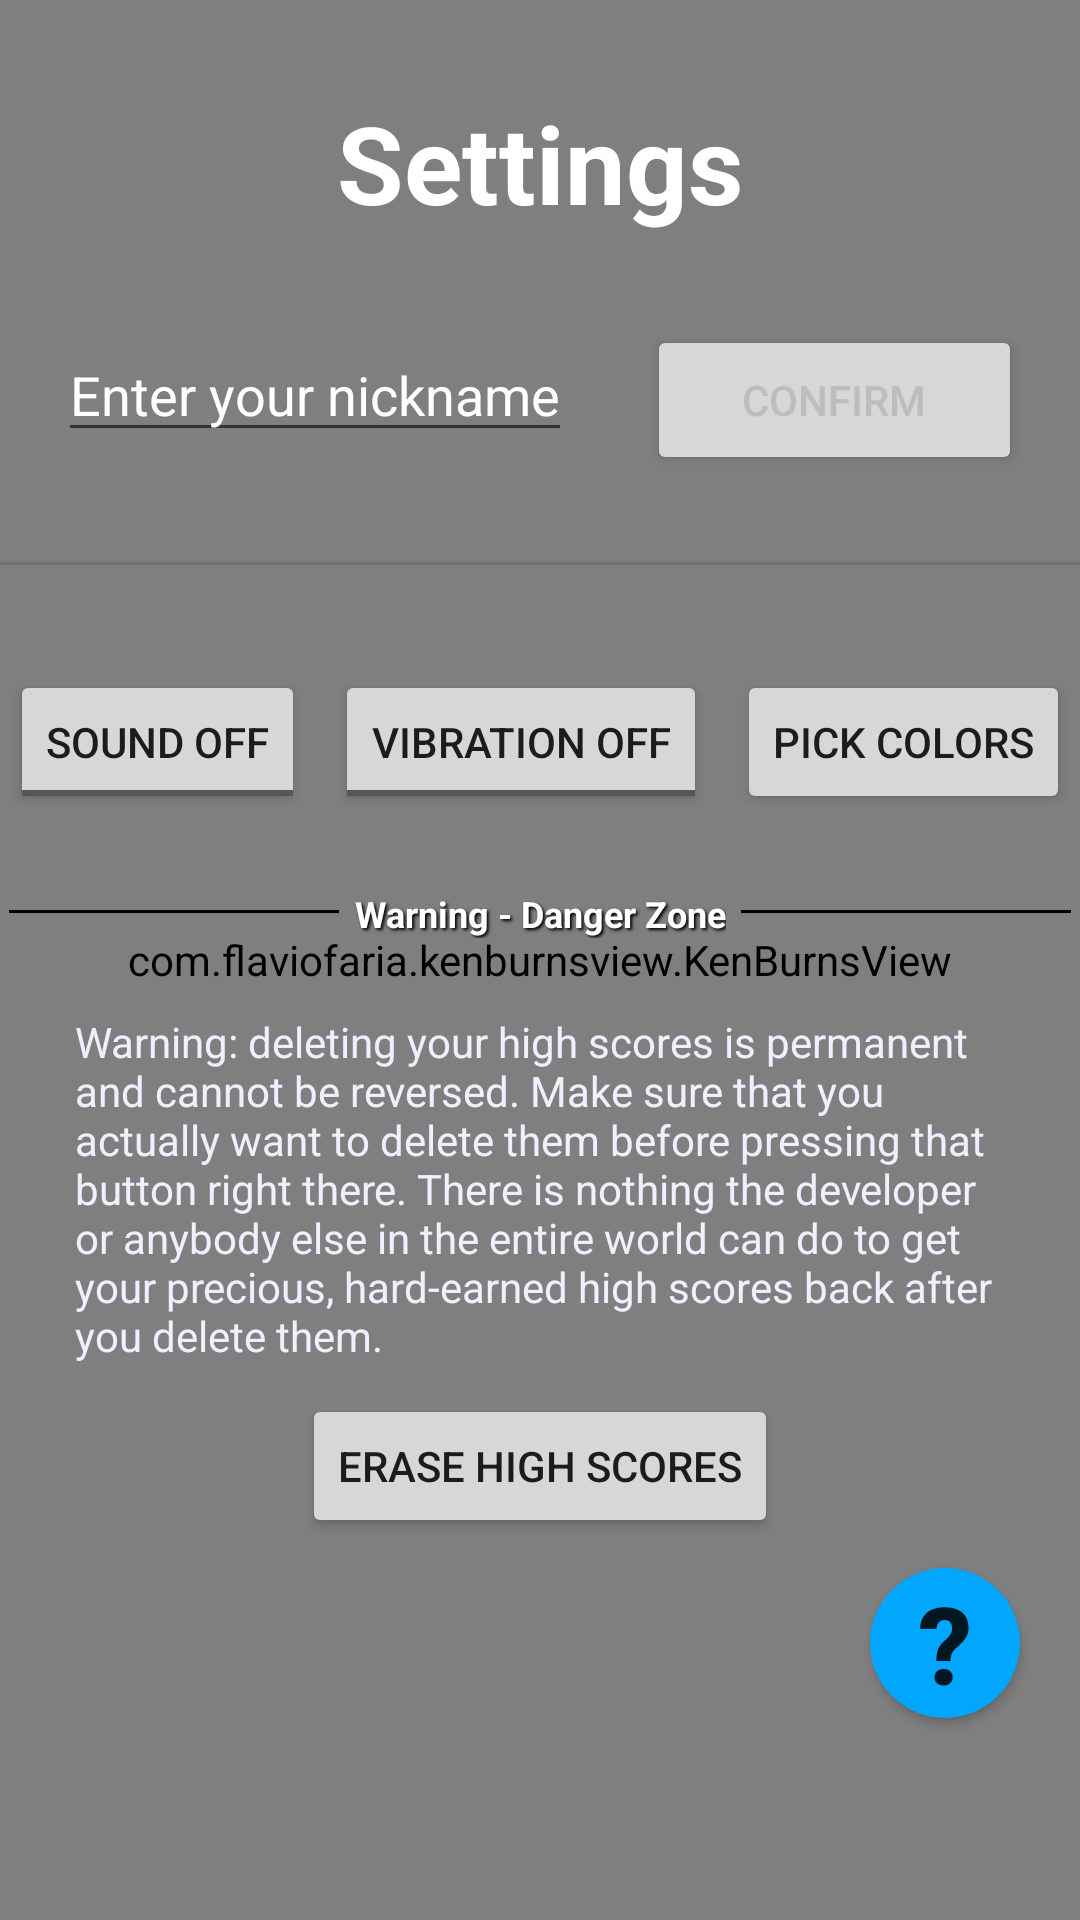

Produce the Android XML layout that renders to this screen, including the resource entries it uses.
<!-- AndroidManifest.xml: application theme MyMaterialTheme -->
<!-- res/layout/activity_settingsmenu.xml -->
<?xml version="1.0" encoding="utf-8"?>
<FrameLayout xmlns:android="http://schemas.android.com/apk/res/android"
    xmlns:tools="http://schemas.android.com/tools"
    android:layout_width="match_parent"
    android:layout_height="match_parent">

    <com.flaviofaria.kenburnsview.KenBurnsView
        android:id="@+id/background_kenburnsview"
        android:layout_width="match_parent"
        android:layout_height="match_parent"
        android:src="@drawable/abstract_bg4_v2"/>

    <LinearLayout
        android:layout_width="match_parent"
        android:layout_height="match_parent"
        android:orientation="vertical">

        <TextView
            android:id="@+id/textview_titleTextMainMenu"
            android:layout_width="wrap_content"
            android:layout_height="wrap_content"
            android:layout_gravity="center_horizontal"
            android:text="@string/settings_button"
            android:textStyle="bold"
            android:textSize="36sp"
            android:textColor="@android:color/white"
            android:layout_marginTop="30dp"
            android:layout_marginBottom="30dp"/>

        <LinearLayout
            android:layout_width="wrap_content"
            android:layout_height="wrap_content"
            android:orientation="horizontal"
            android:layout_gravity="center">

            <EditText
                android:id="@+id/edittext_nickname"
                android:layout_width="wrap_content"
                android:layout_height="wrap_content"
                android:layout_marginRight="25dp"
                android:hint="@string/nickname_edittext_hint"
                android:textColorHint="@android:color/white"
                android:maxLength="16"/>

            <Button
                android:id="@+id/button_confirmNickname"
                android:layout_width="125dp"
                android:layout_height="50dp"
                android:text="@string/confirm_button"
                android:textColor="@drawable/button_text_color"/>

        </LinearLayout>

        <TextView
            android:id="@+id/textview_currentNickname"
            android:layout_width="wrap_content"
            android:layout_height="wrap_content"
            android:layout_gravity="center_horizontal"
            android:textColor="@android:color/primary_text_dark"
            android:textStyle="bold"/>

        <View
            android:layout_width="match_parent"
            android:layout_height="1dp"
            android:layout_marginTop="10dp"
            android:layout_marginBottom="10dp"
            android:background="?android:attr/listDivider" />

        <LinearLayout
            android:layout_width="wrap_content"
            android:layout_height="wrap_content"
            android:orientation="horizontal"
            android:layout_marginTop="25dp"
            android:layout_marginBottom="25dp"
            android:layout_gravity="center_horizontal">

            <ToggleButton
                android:id="@+id/togglebutton_sound"
                android:textOn="@string/toggle_soundOn"
                android:textOff="@string/toggle_soundOff"
                android:layout_width="wrap_content"
                android:layout_height="wrap_content"
                android:layout_marginRight="10dp"
                android:layout_marginEnd="10dp"/>

            <ToggleButton
                android:id="@+id/togglebutton_vibrate"
                android:textOn="@string/vibrate_on"
                android:textOff="@string/vibrate_off"
                android:layout_width="wrap_content"
                android:layout_height="wrap_content" />

            <Button
                android:id="@+id/button_pickerColors"
                android:layout_width="wrap_content"
                android:layout_height="wrap_content"
                android:text="@string/button_colorChooser"
                android:layout_marginLeft="10dp"
                android:layout_marginStart="10dp"/>

        </LinearLayout>

        <LinearLayout
            android:layout_width="wrap_content"
            android:layout_height="wrap_content"
            android:weightSum="3"
            android:orientation="horizontal"
            android:layout_gravity="center_horizontal">

            <View
                android:layout_width="110dp"
                android:layout_height="1dp"
                android:background="#000000"
                android:layout_marginTop="7dp"
                android:layout_weight="1"/>

            <TextView
                android:layout_width="wrap_content"
                android:layout_height="wrap_content"
                android:text="@string/dangerzone"
                android:textColor="@android:color/white"
                android:layout_marginRight="5dp"
                android:layout_marginEnd="5dp"
                android:layout_marginLeft="5dp"
                android:layout_marginStart="5dp"
                android:layout_weight="1"
                android:gravity="center_vertical|center"
                style="@style/TextShadow"
                android:textSize="12sp"/>

            <View
                android:layout_width="110dp"
                android:layout_height="1dp"
                android:background="#000000"
                android:layout_marginTop="7dp"
                android:layout_weight="1"/>

        </LinearLayout>

        <TextView
            android:id="@+id/textview_deleteContentWarning"
            android:layout_width="wrap_content"
            android:layout_height="wrap_content"
            android:text="@string/delete_content_warning"
            android:paddingLeft="25dp"
            android:paddingRight="25dp"
            android:layout_marginTop="25dp"
            android:textColor="#efefff"/>

        <Button
            android:id="@+id/button_delete_local_content"
            android:layout_width="wrap_content"
            android:layout_height="wrap_content"
            android:text="@string/button_deleteContent"
            android:layout_gravity="center_horizontal"
            android:layout_marginTop="10dp" />

        <Button
            android:id="@+id/button_settingsHelp"
            android:layout_width="50dp"
            android:layout_height="50dp"
            android:layout_marginTop="10dp"
            android:layout_marginRight="20dp"
            android:layout_marginEnd="20dp"
            android:gravity="center"
            android:elevation="4dp"
            android:layout_gravity="end"
            android:textStyle="bold"
            android:textSize="36sp"
            android:text="@string/help_button"
            android:background="@drawable/round_button"/>

    </LinearLayout>

</FrameLayout>
<!-- resources referenced by this layout -->
<resources>
  <!-- drawable abstract_bg4_v2: jpg bitmap (drawable-hdpi, 121985 bytes) -->
  <!-- drawable button_text_color (drawable) -->
  <?xml version="1.0" encoding="utf-8"?>
  <selector xmlns:android="http://schemas.android.com/apk/res/android">
      <item android:state_focused="true" android:state_pressed="false" android:color="@color/gray" />
      <item android:state_focused="true" android:state_pressed="true" android:color="@color/white" />
      <item android:state_focused="false" android:state_pressed="true" android:color="@color/white" />
      <item android:color="@color/gray" />
  </selector>
  <!-- drawable round_button (drawable) -->
  <?xml version="1.0" encoding="utf-8"?>
  <selector xmlns:android="http://schemas.android.com/apk/res/android">
      <item android:state_pressed="false">
          <shape android:shape="oval">
              <solid android:color="#00a6ff"/>
          </shape>
      </item>
      <item android:state_pressed="true">
          <shape android:shape="oval">
              <solid android:color="#005f91"/>
          </shape>
      </item>
  </selector>
  <string name="button_colorChooser">Pick Colors</string>
  <string name="button_deleteContent">Erase High Scores</string>
  <string name="confirm_button">Confirm</string>
  <string name="dangerzone">Warning - Danger Zone</string>
  <string name="delete_content_warning">Warning: deleting your high scores is permanent and
          cannot be reversed. Make sure that you actually want to delete them before pressing
          that button right there. There is nothing the developer or anybody else in the entire
          world can do to get your precious, hard-earned high scores back after you delete them.</string>
  <string name="help_button">\?</string>
  <string name="nickname_edittext_hint">Enter your nickname</string>
  <string name="settings_button">Settings</string>
  <string name="toggle_soundOff">Sound off</string>
  <string name="toggle_soundOn">Sound on</string>
  <string name="vibrate_off">Vibration Off</string>
  <string name="vibrate_on">Vibration On</string>
  <style name="TextShadow">
          <item name="android:textStyle">bold</item>
          <item name="android:shadowColor">#000000</item>
          <item name="android:shadowDx">2</item>
          <item name="android:shadowDy">2</item>
          <item name="android:shadowRadius">2</item>
          <item name="android:textSize">24sp</item>
          <item name="android:textColor">#FFFFFF</item>
      </style>
  <style name="MyMaterialTheme" parent="MyMaterialTheme.Base" />
  <color name="gray">#bdbdbd</color>
  <color name="white">#FFFFFF</color>
  <style name="MyMaterialTheme.Base" parent="Theme.AppCompat.Light.DarkActionBar">
          <item name="windowNoTitle">true</item>
          <item name="windowActionBar">false</item>
          <item name="colorPrimary">@color/colorPrimary</item>
          <item name="colorPrimaryDark">@color/colorPrimaryDark</item>
          <item name="colorAccent">@color/colorAccent</item>
      </style>
  <color name="colorPrimary">#2a768c</color>
  <color name="colorPrimaryDark">#3087a0</color>
  <color name="colorAccent">#1c6c83</color>
</resources>
